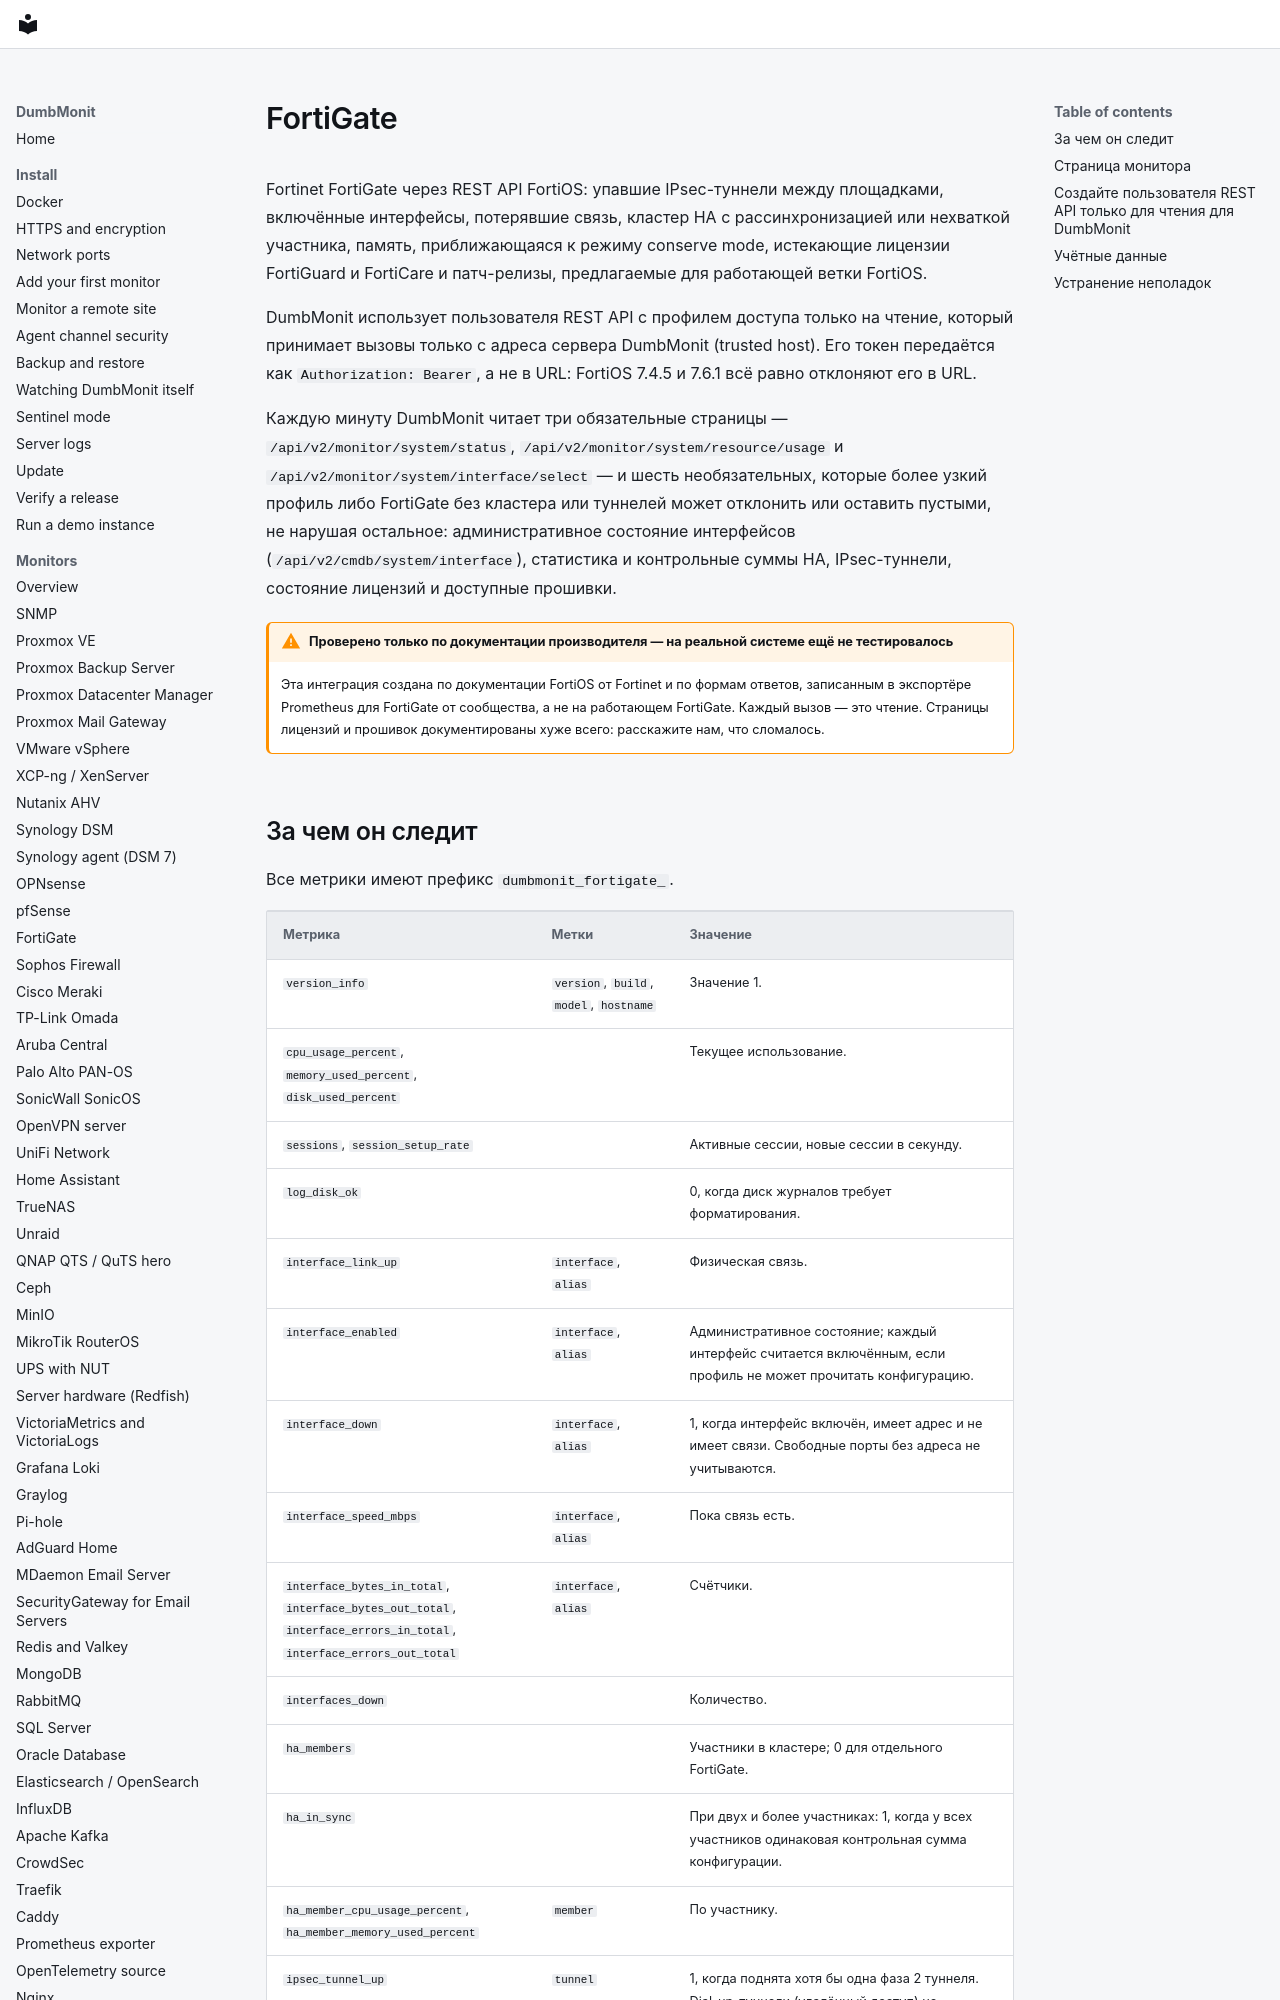

repository: laupernoe/dumbmonit · page: devices/fortigate.ru/index.html · generator: mkdocs

# FortiGate

Fortinet FortiGate через REST API FortiOS: упавшие IPsec-туннели между
площадками, включённые интерфейсы, потерявшие связь, кластер HA
с рассинхронизацией или нехваткой участника, память, приближающаяся к режиму conserve mode, истекающие
лицензии FortiGuard и FortiCare и патч-релизы, предлагаемые для работающей
ветки FortiOS.

DumbMonit использует пользователя REST API с профилем доступа только на чтение, который
принимает вызовы только с адреса сервера DumbMonit (trusted host). Его
токен передаётся как `Authorization: Bearer`, а не в URL: FortiOS 7.4.5 и
7.6.1 всё равно отклоняют его в URL.

Каждую минуту DumbMonit читает три обязательные страницы — `/api/v2/monitor/system/status`,
`/api/v2/monitor/system/resource/usage` и `/api/v2/monitor/system/interface/select`
— и шесть необязательных, которые более узкий профиль либо FortiGate без
кластера или туннелей может отклонить или оставить пустыми, не нарушая остальное: 
административное состояние интерфейсов (`/api/v2/cmdb/system/interface`), статистика и контрольные суммы HA,
IPsec-туннели, состояние лицензий и доступные
прошивки.

!!! warning "Проверено только по документации производителя — на реальной системе ещё не тестировалось"

    Эта интеграция создана по документации FortiOS от Fortinet и по
    формам ответов, записанным в экспортёре Prometheus для
    FortiGate от сообщества, а не на работающем FortiGate. Каждый вызов — это чтение. Страницы
    лицензий и прошивок документированы хуже всего: расскажите нам, что
    сломалось.
